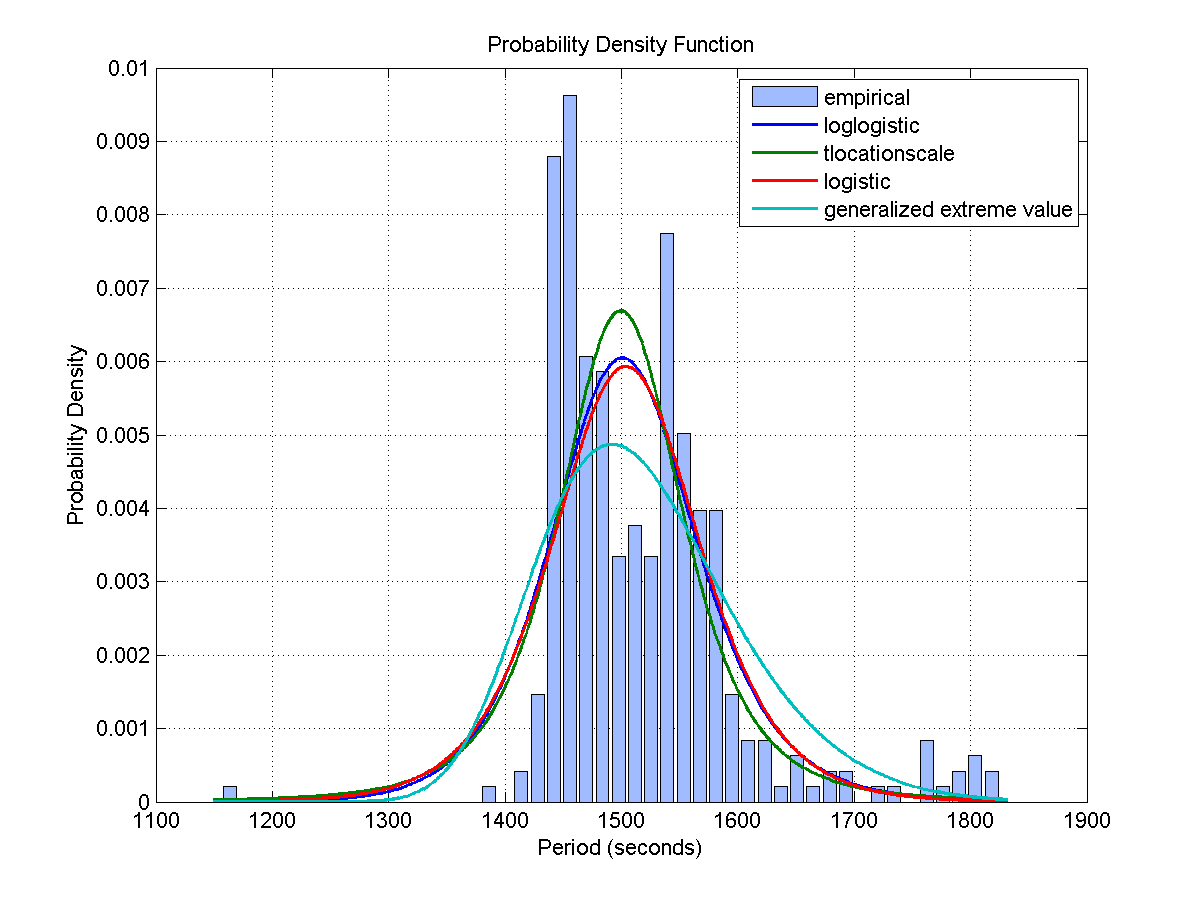

Data behind this chart, as committed beside it:
Access, Start Time (UTCG), Stop Time (UTCG), Duration (sec)
1, 3 Dec 2013 05:55:55.359, 3 Dec 2013 06:01:39.438, 344.1
2, 3 Dec 2013 07:30:31.539, 3 Dec 2013 07:45:12.874, 881.3
3, 3 Dec 2013 09:15:37.922, 3 Dec 2013 09:25:45.151, 607.2
4, 3 Dec 2013 10:59:25.899, 3 Dec 2013 11:09:21.155, 595.3
5, 3 Dec 2013 12:34:19.982, 3 Dec 2013 12:47:26.992, 787
6, 3 Dec 2013 14:09:59.411, 3 Dec 2013 14:23:54.666, 835.3
7, 3 Dec 2013 15:46:04.039, 3 Dec 2013 16:00:08.782, 844.7
8, 3 Dec 2013 17:22:45.373, 3 Dec 2013 17:36:55.364, 850
9, 3 Dec 2013 19:00:18.701, 3 Dec 2013 19:14:33.249, 854.5
10, 3 Dec 2013 20:39:06.275, 3 Dec 2013 20:52:00.974, 774.7
11, 4 Dec 2013 04:10:55.551, 4 Dec 2013 04:23:01.323, 725.8
12, 4 Dec 2013 05:49:44.440, 4 Dec 2013 06:02:19.498, 755.1
13, 4 Dec 2013 07:29:06.679, 4 Dec 2013 07:41:15.407, 728.7
14, 4 Dec 2013 09:06:26.463, 4 Dec 2013 09:19:10.680, 764.2
15, 4 Dec 2013 10:43:10.242, 4 Dec 2013 10:56:04.103, 773.9
16, 4 Dec 2013 12:19:55.135, 4 Dec 2013 12:32:21.051, 745.9
17, 4 Dec 2013 13:57:34.486, 4 Dec 2013 14:08:22.252, 647.8
18, 4 Dec 2013 15:37:35.313, 4 Dec 2013 15:43:54.049, 378.7
19, 4 Dec 2013 17:16:43.440, 4 Dec 2013 17:31:05.973, 862.5
20, 4 Dec 2013 18:58:33.645, 4 Dec 2013 19:07:20.228, 526.6
21, 5 Dec 2013 02:30:53.292, 5 Dec 2013 02:36:54.881, 361.6
22, 5 Dec 2013 04:06:56.996, 5 Dec 2013 04:16:21.615, 564.6
23, 5 Dec 2013 05:43:08.044, 5 Dec 2013 05:53:53.704, 645.7
24, 5 Dec 2013 07:18:35.380, 5 Dec 2013 07:30:30.338, 715
25, 5 Dec 2013 08:53:27.555, 5 Dec 2013 09:06:39.764, 792.2
26, 5 Dec 2013 10:28:32.316, 5 Dec 2013 10:42:27.849, 835.5
27, 5 Dec 2013 12:09:54.198, 5 Dec 2013 12:23:03.009, 788.8
28, 5 Dec 2013 13:54:34.821, 5 Dec 2013 14:07:49.035, 794.2
29, 5 Dec 2013 15:36:19.026, 5 Dec 2013 15:50:53.501, 874.5
30, 6 Dec 2013 08:48:33.675, 6 Dec 2013 09:03:07.813, 874.1
31, 6 Dec 2013 10:31:37.248, 6 Dec 2013 10:45:35.970, 838.7
32, 6 Dec 2013 12:15:45.627, 6 Dec 2013 12:30:01.947, 856.3
33, 6 Dec 2013 13:58:17.657, 6 Dec 2013 14:12:17.853, 840.2
34, 7 Dec 2013 05:35:08.073, 7 Dec 2013 05:40:05.931, 297.9
35, 7 Dec 2013 07:09:49.382, 7 Dec 2013 07:24:37.658, 888.3
36, 7 Dec 2013 08:54:04.970, 7 Dec 2013 09:06:21.794, 736.8
37, 7 Dec 2013 10:38:30.169, 7 Dec 2013 10:51:44.783, 794.6
38, 7 Dec 2013 12:17:28.715, 7 Dec 2013 12:31:24.005, 835.3
39, 7 Dec 2013 13:53:17.835, 7 Dec 2013 14:06:24.949, 787.1
40, 7 Dec 2013 15:29:28.570, 7 Dec 2013 15:41:12.093, 703.5
41, 7 Dec 2013 17:06:06.306, 7 Dec 2013 17:16:33.752, 627.4
42, 7 Dec 2013 18:43:40.169, 7 Dec 2013 18:52:38.154, 538
43, 7 Dec 2013 20:23:19.382, 7 Dec 2013 20:28:24.907, 305.5
44, 8 Dec 2013 03:51:03.144, 8 Dec 2013 04:02:57.082, 713.9
45, 8 Dec 2013 05:29:51.887, 8 Dec 2013 05:43:16.904, 805
46, 8 Dec 2013 07:16:16.025, 8 Dec 2013 07:22:10.469, 354.4
47, 8 Dec 2013 08:51:38.267, 8 Dec 2013 09:02:21.632, 643.4
48, 8 Dec 2013 10:27:37.008, 8 Dec 2013 10:40:03.189, 746.2
49, 8 Dec 2013 12:03:52.256, 8 Dec 2013 12:16:48.659, 776.4
50, 8 Dec 2013 13:40:43.247, 8 Dec 2013 13:53:32.740, 769.5
51, 8 Dec 2013 15:18:34.644, 8 Dec 2013 15:30:53.011, 738.4
52, 8 Dec 2013 16:57:11.249, 8 Dec 2013 17:11:09.722, 838.5
53, 8 Dec 2013 18:38:06.945, 8 Dec 2013 18:47:20.196, 553.3
54, 9 Dec 2013 02:07:02.567, 9 Dec 2013 02:17:41.024, 638.5
Access, Start Time (UTCG), Stop Time (UTCG), Duration (sec)
1, 3 Dec 2013 07:05:32.921, 3 Dec 2013 07:20:01.517, 868.6
2, 3 Dec 2013 08:48:42.417, 3 Dec 2013 09:00:28.554, 706.1
3, 3 Dec 2013 10:35:30.128, 3 Dec 2013 10:44:12.370, 522.2
4, 3 Dec 2013 12:10:29.974, 3 Dec 2013 12:23:09.509, 759.5
5, 3 Dec 2013 13:46:02.242, 3 Dec 2013 13:59:51.468, 829.2
... 538 more rows
